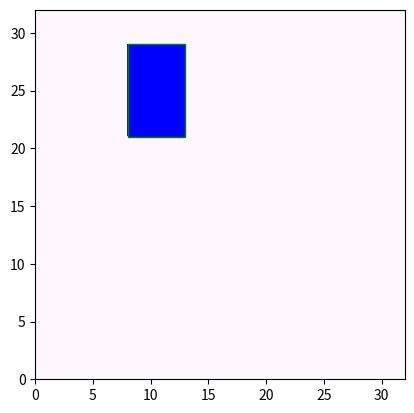

The matplotlib source for this figure:
#!/usr/bin/env python3

# Numpy and Matplotlib are the required libraries for this task
# Matplotlib for visualization and Numpy for mathematical computation. (Does pycharm support plots with plt.imshow()?)
import matplotlib
import matplotlib.pyplot as plt
import numpy as np


# Create a dataset of images with 32*32 grid with 2D geometric shapes placed on it.
# This task would be for a single shape, a rectangle. Also we need to define the bounding boxes for detection.

# Size of the dataset of images
dataset_size = 50000

# Grid size required is 32*32
grid_size = 32

# Number of shapes in the dataset
num_shapes = 1

# Maximum size of the object in the dataset
object_max = 10

# Minimum size of the object in the dataset
object_min = 4


# Create the dataset with 2D rectangles on the grid. The rectangle is assigned 1 while background is 0.
dataset = np.zeros((dataset_size, grid_size, grid_size))

# Create bounding boxes equal to the dataset of images
bound_box = np.zeros((dataset_size, num_shapes, 4))


# Iterating over the range of dataset and generating random rectangles and bounding boxes
for k in range(dataset_size):
    for l in range(num_shapes):
        w, h = np.random.randint(object_min, object_max, size=2)
        x = np.random.randint(0, grid_size - w)
        y = np.random.randint(0, grid_size - h)

        # TODO: Verify rectangle is correctly set to 1
        dataset[k, x:x + w, y:y + h] = 1.
        bound_box[k, l] = [x, y, w, h]

print(dataset.shape)
print(bound_box.shape)


# Plotting dataset images
image = 1000
plt.imshow(dataset[image].T, cmap='PuBu', interpolation='none', origin='lower', extent=[0, grid_size, 0, grid_size])
for box in bound_box[image]:
    plt.gca().add_patch(matplotlib.patches.Rectangle((box[0], box[1]), box[2], box[3], ec='g', fc='b'))

plt.show(block=True)
plt.interactive(False)
